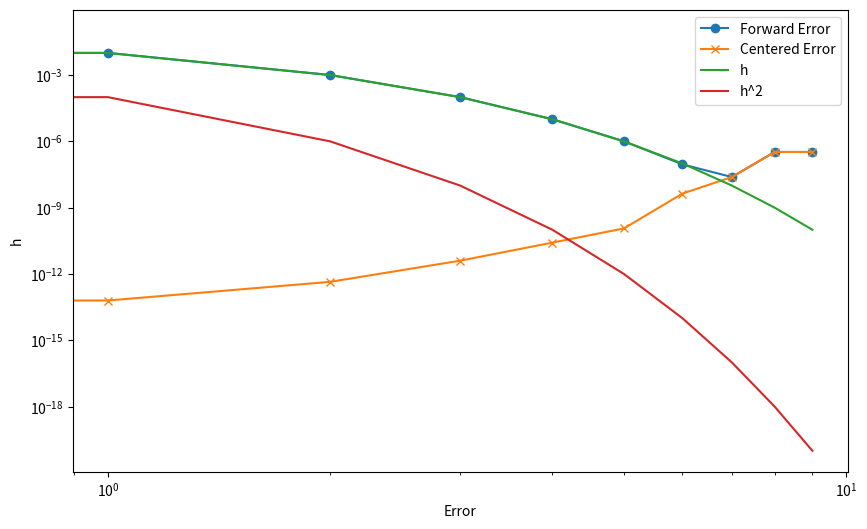

This chart was generated by the following Python code:
import numpy as np
import matplotlib.pyplot as plt

"""
I'm picking f(x)=x^2
"""

def f(x):
    return x**2

def f_first_derivative(x):
    return 2*x

def generate_h():
    """
    This will generate 10 proportionally(log) spaced numbers for h in decreasing order between 10^(-1) and 10^(-10)
    :param h_values: the generated array
    :return: h_values array
    """
    h_values=np.logspace(-1,-10,10)
    return h_values

def forward_difference(x,h):
    return (f(x+h)-f(x))/h

def centered_difference(x,h):
    return (f(x+h)-f(x-h))/(2*h)

def main():
    # Picking x=2
    x=2
    forward_errors=[]
    centered_errors=[]
    h_values=generate_h()
    h2_values=[]

    for h in h_values:
        forward_errors.append(abs(forward_difference(x,h)-f_first_derivative(x)))
        centered_errors.append(abs(centered_difference(x,h)-f_first_derivative(x)))
        h2_values.append(h**2)

    plt.figure(figsize=(10, 6))
    plt.loglog(forward_errors,label='Forward Error',marker='o')
    plt.loglog(centered_errors,label='Centered Error',marker='x')
    plt.loglog(h_values,label='h')
    plt.loglog(h2_values,label='h^2')
    plt.xlabel('Error')
    plt.ylabel('h')
    plt.legend()
    plt.show()
    """
    The errors increase as h decreases because the calculation involve smaller and smaller numbers.
    This can cause rounding errors in the computer's floating point arithmetic. 
    At a certain point these errors will outweigh the benefits of reducing h to increase precision.
    This is called the "machine precision error".
    """
main()